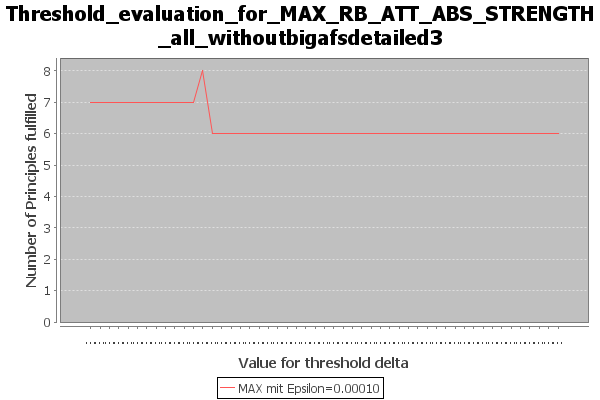

The table this chart was drawn from, first rows:
Bezeichnung; Value for threshold delta; Number of Principles fulfilled; principles_fulfilled; principles_not_fulfilled
Mbs with Epsilon=0.00010; 0.5; 7; {Strong Admissibility / Admissibility / …; {Reinstatement / SCC Decomposability / D…
Mbs with Epsilon=0.00010; 0.51; 7; {Strong Admissibility / Admissibility / …; {Reinstatement / SCC Decomposability / D…
Mbs with Epsilon=0.00010; 0.52; 7; {Strong Admissibility / Admissibility / …; {Reinstatement / SCC Decomposability / D…
Mbs with Epsilon=0.00010; 0.53; 7; {Strong Admissibility / Admissibility / …; {Reinstatement / SCC Decomposability / D…
Mbs with Epsilon=0.00010; 0.54; 7; {Strong Admissibility / Admissibility / …; {Reinstatement / SCC Decomposability / D…
Mbs with Epsilon=0.00010; 0.55; 7; {Strong Admissibility / Admissibility / …; {Reinstatement / SCC Decomposability / D…
Mbs with Epsilon=0.00010; 0.56; 7; {Strong Admissibility / Admissibility / …; {Reinstatement / SCC Decomposability / D…
Mbs with Epsilon=0.00010; 0.57; 7; {Strong Admissibility / Admissibility / …; {Reinstatement / SCC Decomposability / D…
Mbs with Epsilon=0.00010; 0.58; 7; {Strong Admissibility / Admissibility / …; {Reinstatement / SCC Decomposability / D…
Mbs with Epsilon=0.00010; 0.59; 7; {Strong Admissibility / Admissibility / …; {Reinstatement / SCC Decomposability / D…
Mbs with Epsilon=0.00010; 0.6; 7; {Strong Admissibility / Admissibility / …; {Reinstatement / SCC Decomposability / D…
Mbs with Epsilon=0.00010; 0.61; 7; {Strong Admissibility / Admissibility / …; {Reinstatement / SCC Decomposability / D…
Mbs with Epsilon=0.00010; 0.62; 8; {Reinstatement / Semi-Qualified Admissib…; {Strong Admissibility / Admissibility / …
Mbs with Epsilon=0.00010; 0.63; 6; {Reinstatement / CF-Reinstatement / Weak…; {Strong Admissibility / Admissibility / …
Mbs with Epsilon=0.00010; 0.64; 6; {Reinstatement / CF-Reinstatement / Weak…; {Strong Admissibility / Admissibility / …
Mbs with Epsilon=0.00010; 0.65; 6; {Reinstatement / CF-Reinstatement / Weak…; {Strong Admissibility / Admissibility / …
Mbs with Epsilon=0.00010; 0.66; 6; {Reinstatement / CF-Reinstatement / Weak…; {Strong Admissibility / Admissibility / …
Mbs with Epsilon=0.00010; 0.67; 6; {Reinstatement / CF-Reinstatement / Weak…; {Strong Admissibility / Admissibility / …
Mbs with Epsilon=0.00010; 0.68; 6; {Reinstatement / CF-Reinstatement / Weak…; {Strong Admissibility / Admissibility / …
Mbs with Epsilon=0.00010; 0.69; 6; {Reinstatement / CF-Reinstatement / Weak…; {Strong Admissibility / Admissibility / …
Mbs with Epsilon=0.00010; 0.7; 6; {Reinstatement / CF-Reinstatement / Weak…; {Strong Admissibility / Admissibility / …
Mbs with Epsilon=0.00010; 0.71; 6; {Reinstatement / CF-Reinstatement / Weak…; {Strong Admissibility / Admissibility / …
Mbs with Epsilon=0.00010; 0.72; 6; {Reinstatement / CF-Reinstatement / Weak…; {Strong Admissibility / Admissibility / …
Mbs with Epsilon=0.00010; 0.73; 6; {Reinstatement / CF-Reinstatement / Weak…; {Strong Admissibility / Admissibility / …
Mbs with Epsilon=0.00010; 0.74; 6; {Reinstatement / CF-Reinstatement / Weak…; {Strong Admissibility / Admissibility / …
Mbs with Epsilon=0.00010; 0.75; 6; {Reinstatement / CF-Reinstatement / Weak…; {Strong Admissibility / Admissibility / …
Mbs with Epsilon=0.00010; 0.76; 6; {Reinstatement / CF-Reinstatement / Weak…; {Strong Admissibility / Admissibility / …
Mbs with Epsilon=0.00010; 0.77; 6; {Reinstatement / CF-Reinstatement / Weak…; {Strong Admissibility / Admissibility / …
Mbs with Epsilon=0.00010; 0.78; 6; {Reinstatement / CF-Reinstatement / Weak…; {Strong Admissibility / Admissibility / …
Mbs with Epsilon=0.00010; 0.79; 6; {Reinstatement / CF-Reinstatement / Weak…; {Strong Admissibility / Admissibility / …
Mbs with Epsilon=0.00010; 0.8; 6; {Reinstatement / CF-Reinstatement / Weak…; {Strong Admissibility / Admissibility / …
Mbs with Epsilon=0.00010; 0.81; 6; {Reinstatement / CF-Reinstatement / Weak…; {Strong Admissibility / Admissibility / …
Mbs with Epsilon=0.00010; 0.82; 6; {Reinstatement / CF-Reinstatement / Weak…; {Strong Admissibility / Admissibility / …
Mbs with Epsilon=0.00010; 0.83; 6; {Reinstatement / CF-Reinstatement / Weak…; {Strong Admissibility / Admissibility / …
Mbs with Epsilon=0.00010; 0.84; 6; {Reinstatement / CF-Reinstatement / Weak…; {Strong Admissibility / Admissibility / …
Mbs with Epsilon=0.00010; 0.85; 6; {Reinstatement / CF-Reinstatement / Weak…; {Strong Admissibility / Admissibility / …
Mbs with Epsilon=0.00010; 0.86; 6; {Reinstatement / CF-Reinstatement / Weak…; {Strong Admissibility / Admissibility / …
Mbs with Epsilon=0.00010; 0.87; 6; {Reinstatement / CF-Reinstatement / Weak…; {Strong Admissibility / Admissibility / …
Mbs with Epsilon=0.00010; 0.88; 6; {Reinstatement / CF-Reinstatement / Weak…; {Strong Admissibility / Admissibility / …
Mbs with Epsilon=0.00010; 0.89; 6; {Reinstatement / CF-Reinstatement / Weak…; {Strong Admissibility / Admissibility / …
Mbs with Epsilon=0.00010; 0.9; 6; {Reinstatement / CF-Reinstatement / Weak…; {Strong Admissibility / Admissibility / …
Mbs with Epsilon=0.00010; 0.91; 6; {Reinstatement / CF-Reinstatement / Weak…; {Strong Admissibility / Admissibility / …
Mbs with Epsilon=0.00010; 0.92; 6; {Reinstatement / CF-Reinstatement / Weak…; {Strong Admissibility / Admissibility / …
Mbs with Epsilon=0.00010; 0.93; 6; {Reinstatement / CF-Reinstatement / Weak…; {Strong Admissibility / Admissibility / …
Mbs with Epsilon=0.00010; 0.94; 6; {Reinstatement / CF-Reinstatement / Weak…; {Strong Admissibility / Admissibility / …
Mbs with Epsilon=0.00010; 0.95; 6; {Reinstatement / CF-Reinstatement / Weak…; {Strong Admissibility / Admissibility / …
Mbs with Epsilon=0.00010; 0.96; 6; {Reinstatement / CF-Reinstatement / Weak…; {Strong Admissibility / Admissibility / …
Mbs with Epsilon=0.00010; 0.97; 6; {Reinstatement / CF-Reinstatement / Weak…; {Strong Admissibility / Admissibility / …
Mbs with Epsilon=0.00010; 0.98; 6; {Reinstatement / CF-Reinstatement / Weak…; {Strong Admissibility / Admissibility / …
Mbs with Epsilon=0.00010; 0.99; 6; {Reinstatement / CF-Reinstatement / Weak…; {Strong Admissibility / Admissibility / …
Mbs with Epsilon=0.00010; 1; 6; {Reinstatement / CF-Reinstatement / Weak…; {Strong Admissibility / Admissibility / …
